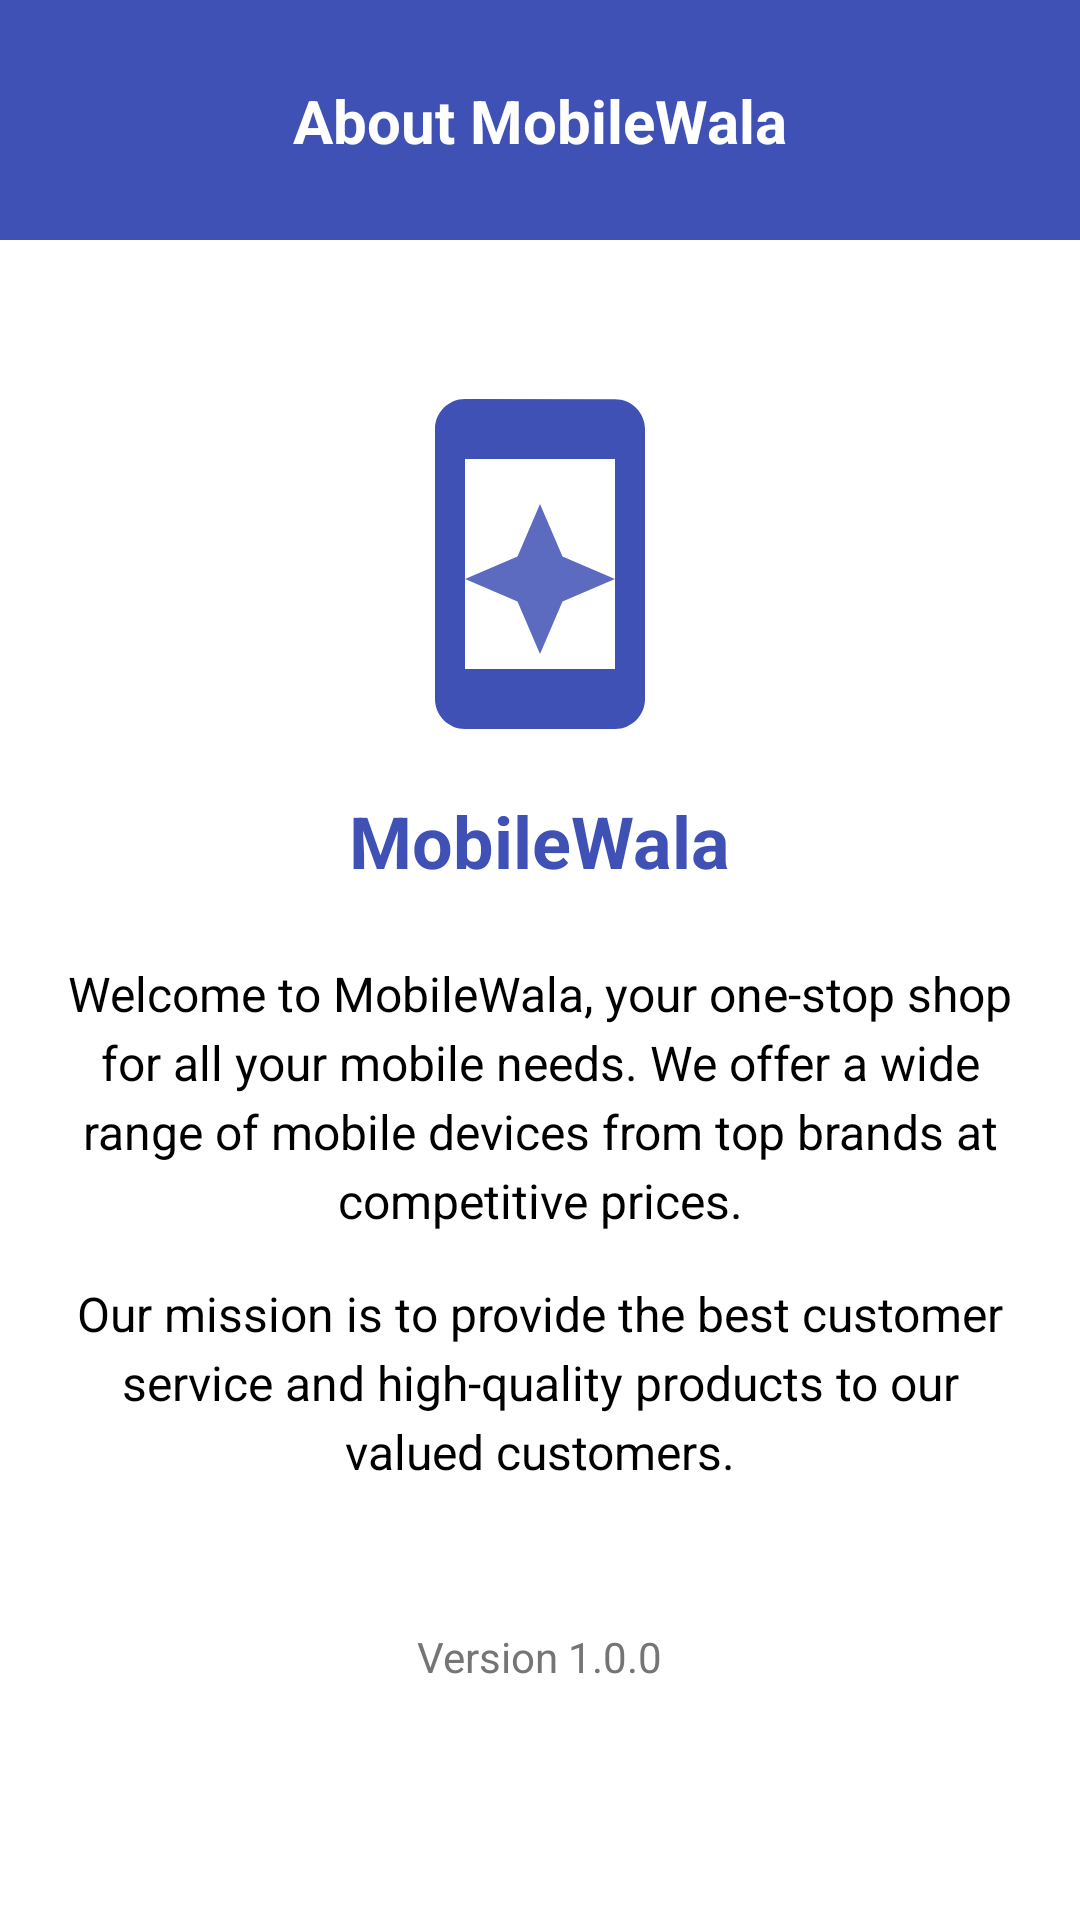

Produce the Android XML layout that renders to this screen, including the resource entries it uses.
<!-- AndroidManifest.xml: application theme Theme.Mobiewala -->
<!-- res/layout/fragment_about.xml -->
<?xml version="1.0" encoding="utf-8"?>
<androidx.constraintlayout.widget.ConstraintLayout xmlns:android="http://schemas.android.com/apk/res/android"
    xmlns:app="http://schemas.android.com/apk/res-auto"
    android:layout_width="match_parent"
    android:layout_height="match_parent"
    android:background="#FFFFFF">

    <View
        android:id="@+id/header_background"
        android:layout_width="0dp"
        android:layout_height="80dp"
        android:background="#3F51B5"
        app:layout_constraintEnd_toEndOf="parent"
        app:layout_constraintStart_toStartOf="parent"
        app:layout_constraintTop_toTopOf="parent" />

    <TextView
        android:layout_width="wrap_content"
        android:layout_height="wrap_content"
        android:text="About MobileWala"
        android:textColor="@android:color/white"
        android:textSize="20sp"
        android:textStyle="bold"
        app:layout_constraintBottom_toBottomOf="@+id/header_background"
        app:layout_constraintEnd_toEndOf="parent"
        app:layout_constraintStart_toStartOf="parent"
        app:layout_constraintTop_toTopOf="@+id/header_background" />

    <ScrollView
        android:layout_width="match_parent"
        android:layout_height="0dp"
        android:padding="16dp"
        app:layout_constraintBottom_toBottomOf="parent"
        app:layout_constraintTop_toBottomOf="@+id/header_background">

        <LinearLayout
            android:layout_width="match_parent"
            android:layout_height="wrap_content"
            android:orientation="vertical"
            android:gravity="center_horizontal">

            <ImageView
                android:layout_width="120dp"
                android:layout_height="120dp"
                android:layout_marginTop="32dp"
                android:src="@drawable/ic_mobile_logo" />

            <TextView
                android:layout_width="wrap_content"
                android:layout_height="wrap_content"
                android:layout_marginTop="16dp"
                android:text="MobileWala"
                android:textColor="#3F51B5"
                android:textSize="24sp"
                android:textStyle="bold" />

            <TextView
                android:layout_width="match_parent"
                android:layout_height="wrap_content"
                android:layout_marginTop="24dp"
                android:text="Welcome to MobileWala, your one-stop shop for all your mobile needs. We offer a wide range of mobile devices from top brands at competitive prices."
                android:textColor="@android:color/black"
                android:textSize="16sp"
                android:lineSpacingExtra="4dp"
                android:gravity="center" />

            <TextView
                android:layout_width="match_parent"
                android:layout_height="wrap_content"
                android:layout_marginTop="16dp"
                android:text="Our mission is to provide the best customer service and high-quality products to our valued customers."
                android:textColor="@android:color/black"
                android:textSize="16sp"
                android:lineSpacingExtra="4dp"
                android:gravity="center" />

            <TextView
                android:layout_width="wrap_content"
                android:layout_height="wrap_content"
                android:layout_marginTop="48dp"
                android:text="Version 1.0.0"
                android:textColor="#757575" />

        </LinearLayout>
    </ScrollView>

</androidx.constraintlayout.widget.ConstraintLayout>
<!-- resources referenced by this layout -->
<resources>
  <!-- drawable ic_mobile_logo (drawable) -->
  <vector xmlns:android="http://schemas.android.com/apk/res/android"
      android:width="120dp"
      android:height="120dp"
      android:viewportWidth="24"
      android:viewportHeight="24">
      
      <path
          android:fillColor="#3F51B5"
          android:pathData="M17,1.01L7,1c-1.1,0 -2,0.9 -2,2v18c0,1.1 0.9,2 2,2h10c1.1,0 2,-0.9 2,-2V3c0,-1.1 -0.9,-1.99 -2,-1.99zM17,19H7V5h10v14z" />
      
      <path
          android:fillColor="#5C6BC0"
          android:pathData="M12,8l-1.5,3.5L7,13l3.5,1.5L12,18l1.5-3.5L17,13l-3.5-1.5z" />
  </vector>
  <style name="Theme.Mobiewala" parent="Base.Theme.Mobiewala" />
  <style name="Base.Theme.Mobiewala" parent="Theme.Material3.DayNight.NoActionBar">
          
          
      </style>
</resources>
